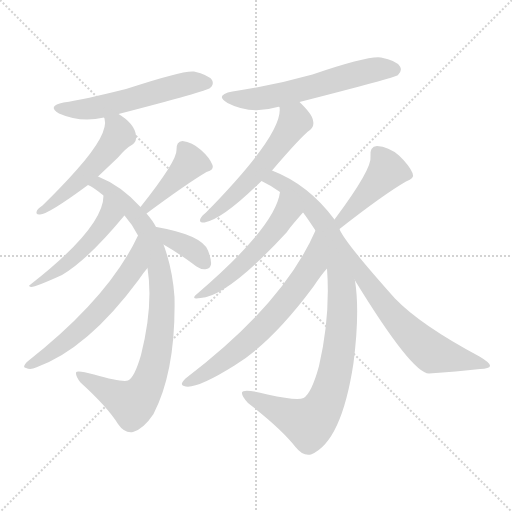
t = 0.00 s
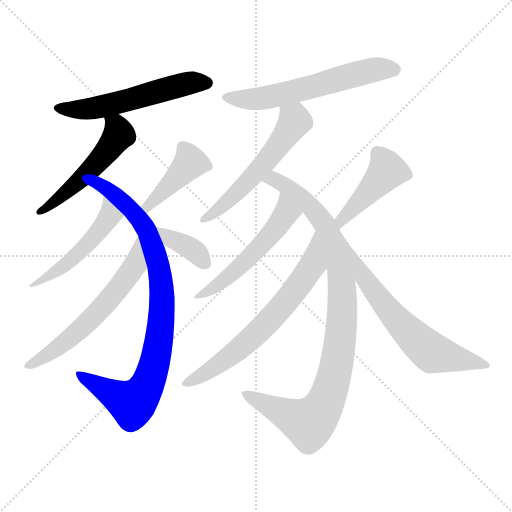
t = 2.04 s
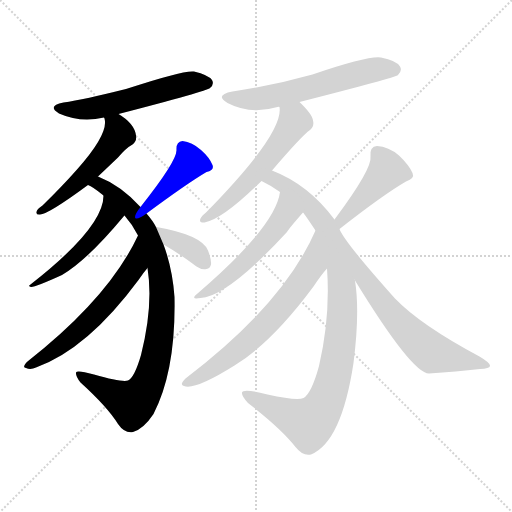
t = 4.08 s
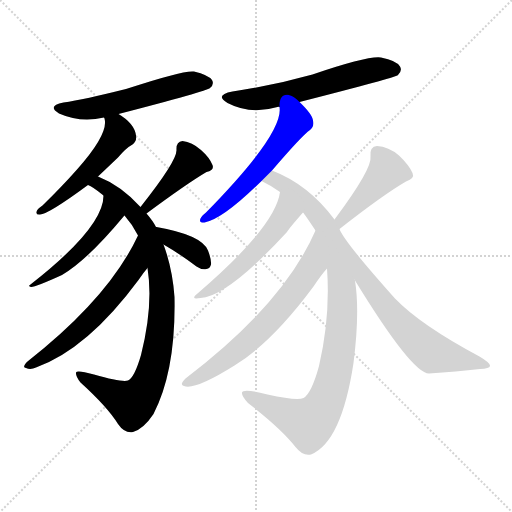
t = 6.13 s
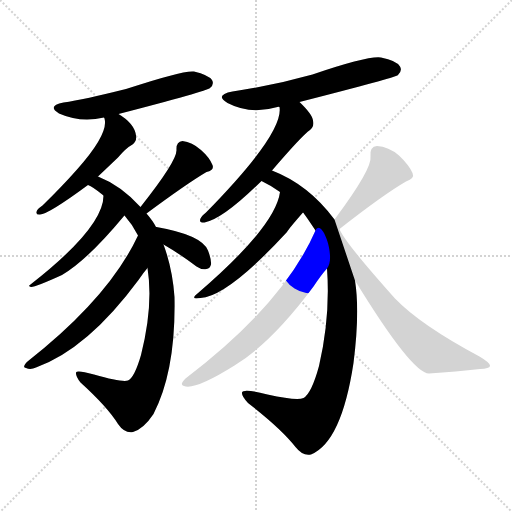
t = 8.17 s
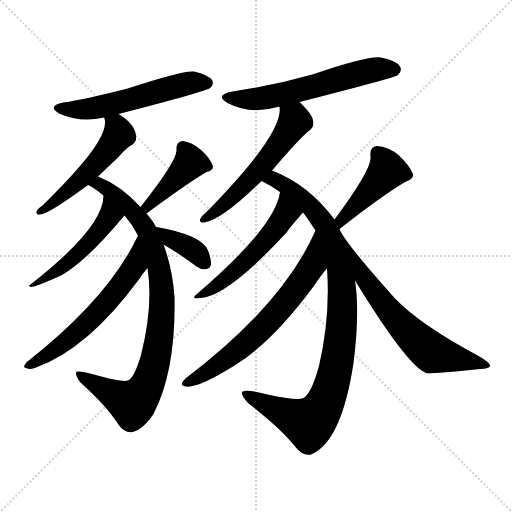
t = 10.21 s

The animated SVG that drew these frames (rendered in a browser with its animation timeline set to each time). Animation: 14 CSS @keyframes rules; one cycle of 10.21 s.

<svg version="1.1" viewBox="0 0 1024 1024" xmlns="http://www.w3.org/2000/svg">
  <g stroke="lightgray" stroke-dasharray="1,1" stroke-width="1" transform="scale(4, 4)">
    <line x1="0" y1="0" x2="256" y2="256"></line>
    <line x1="256" y1="0" x2="0" y2="256"></line>
    <line x1="128" y1="0" x2="128" y2="256"></line>
    <line x1="0" y1="128" x2="256" y2="128"></line>
  </g>
<g transform="scale(1, -1) translate(0, -900)">
   <style type="text/css">
    @keyframes keyframes0 {
      from {
       stroke: blue;
       stroke-dashoffset: 557;
       stroke-width: 128;
       }
       64% {
       animation-timing-function: step-end;
       stroke: blue;
       stroke-dashoffset: 0;
       stroke-width: 128;
       }
       to {
       stroke: black;
       stroke-width: 1024;
       }
       }
       #make-me-a-hanzi-animation-0 {
         animation: keyframes0 0.703288s both;
         animation-delay: 0.000000s;
         animation-timing-function: linear;
       }
    @keyframes keyframes1 {
      from {
       stroke: blue;
       stroke-dashoffset: 511;
       stroke-width: 128;
       }
       62% {
       animation-timing-function: step-end;
       stroke: blue;
       stroke-dashoffset: 0;
       stroke-width: 128;
       }
       to {
       stroke: black;
       stroke-width: 1024;
       }
       }
       #make-me-a-hanzi-animation-1 {
         animation: keyframes1 0.665853s both;
         animation-delay: 0.703288s;
         animation-timing-function: linear;
       }
    @keyframes keyframes2 {
      from {
       stroke: blue;
       stroke-dashoffset: 894;
       stroke-width: 128;
       }
       74% {
       animation-timing-function: step-end;
       stroke: blue;
       stroke-dashoffset: 0;
       stroke-width: 128;
       }
       to {
       stroke: black;
       stroke-width: 1024;
       }
       }
       #make-me-a-hanzi-animation-2 {
         animation: keyframes2 0.977539s both;
         animation-delay: 1.369141s;
         animation-timing-function: linear;
       }
    @keyframes keyframes3 {
      from {
       stroke: blue;
       stroke-dashoffset: 480;
       stroke-width: 128;
       }
       61% {
       animation-timing-function: step-end;
       stroke: blue;
       stroke-dashoffset: 0;
       stroke-width: 128;
       }
       to {
       stroke: black;
       stroke-width: 1024;
       }
       }
       #make-me-a-hanzi-animation-3 {
         animation: keyframes3 0.640625s both;
         animation-delay: 2.346680s;
         animation-timing-function: linear;
       }
    @keyframes keyframes4 {
      from {
       stroke: blue;
       stroke-dashoffset: 604;
       stroke-width: 128;
       }
       66% {
       animation-timing-function: step-end;
       stroke: blue;
       stroke-dashoffset: 0;
       stroke-width: 128;
       }
       to {
       stroke: black;
       stroke-width: 1024;
       }
       }
       #make-me-a-hanzi-animation-4 {
         animation: keyframes4 0.741536s both;
         animation-delay: 2.987305s;
         animation-timing-function: linear;
       }
    @keyframes keyframes5 {
      from {
       stroke: blue;
       stroke-dashoffset: 418;
       stroke-width: 128;
       }
       58% {
       animation-timing-function: step-end;
       stroke: blue;
       stroke-dashoffset: 0;
       stroke-width: 128;
       }
       to {
       stroke: black;
       stroke-width: 1024;
       }
       }
       #make-me-a-hanzi-animation-5 {
         animation: keyframes5 0.590169s both;
         animation-delay: 3.728841s;
         animation-timing-function: linear;
       }
    @keyframes keyframes6 {
      from {
       stroke: blue;
       stroke-dashoffset: 366;
       stroke-width: 128;
       }
       54% {
       animation-timing-function: step-end;
       stroke: blue;
       stroke-dashoffset: 0;
       stroke-width: 128;
       }
       to {
       stroke: black;
       stroke-width: 1024;
       }
       }
       #make-me-a-hanzi-animation-6 {
         animation: keyframes6 0.547852s both;
         animation-delay: 4.319010s;
         animation-timing-function: linear;
       }
    @keyframes keyframes7 {
      from {
       stroke: blue;
       stroke-dashoffset: 596;
       stroke-width: 128;
       }
       66% {
       animation-timing-function: step-end;
       stroke: blue;
       stroke-dashoffset: 0;
       stroke-width: 128;
       }
       to {
       stroke: black;
       stroke-width: 1024;
       }
       }
       #make-me-a-hanzi-animation-7 {
         animation: keyframes7 0.735026s both;
         animation-delay: 4.866862s;
         animation-timing-function: linear;
       }
    @keyframes keyframes8 {
      from {
       stroke: blue;
       stroke-dashoffset: 558;
       stroke-width: 128;
       }
       64% {
       animation-timing-function: step-end;
       stroke: blue;
       stroke-dashoffset: 0;
       stroke-width: 128;
       }
       to {
       stroke: black;
       stroke-width: 1024;
       }
       }
       #make-me-a-hanzi-animation-8 {
         animation: keyframes8 0.704102s both;
         animation-delay: 5.601888s;
         animation-timing-function: linear;
       }
    @keyframes keyframes9 {
      from {
       stroke: blue;
       stroke-dashoffset: 965;
       stroke-width: 128;
       }
       76% {
       animation-timing-function: step-end;
       stroke: blue;
       stroke-dashoffset: 0;
       stroke-width: 128;
       }
       to {
       stroke: black;
       stroke-width: 1024;
       }
       }
       #make-me-a-hanzi-animation-9 {
         animation: keyframes9 1.035319s both;
         animation-delay: 6.305990s;
         animation-timing-function: linear;
       }
    @keyframes keyframes10 {
      from {
       stroke: blue;
       stroke-dashoffset: 528;
       stroke-width: 128;
       }
       63% {
       animation-timing-function: step-end;
       stroke: blue;
       stroke-dashoffset: 0;
       stroke-width: 128;
       }
       to {
       stroke: black;
       stroke-width: 1024;
       }
       }
       #make-me-a-hanzi-animation-10 {
         animation: keyframes10 0.679688s both;
         animation-delay: 7.341309s;
         animation-timing-function: linear;
       }
    @keyframes keyframes11 {
      from {
       stroke: blue;
       stroke-dashoffset: 666;
       stroke-width: 128;
       }
       68% {
       animation-timing-function: step-end;
       stroke: blue;
       stroke-dashoffset: 0;
       stroke-width: 128;
       }
       to {
       stroke: black;
       stroke-width: 1024;
       }
       }
       #make-me-a-hanzi-animation-11 {
         animation: keyframes11 0.791992s both;
         animation-delay: 8.020996s;
         animation-timing-function: linear;
       }
    @keyframes keyframes12 {
      from {
       stroke: blue;
       stroke-dashoffset: 439;
       stroke-width: 128;
       }
       59% {
       animation-timing-function: step-end;
       stroke: blue;
       stroke-dashoffset: 0;
       stroke-width: 128;
       }
       to {
       stroke: black;
       stroke-width: 1024;
       }
       }
       #make-me-a-hanzi-animation-12 {
         animation: keyframes12 0.607259s both;
         animation-delay: 8.812988s;
         animation-timing-function: linear;
       }
    @keyframes keyframes13 {
      from {
       stroke: blue;
       stroke-dashoffset: 664;
       stroke-width: 128;
       }
       68% {
       animation-timing-function: step-end;
       stroke: blue;
       stroke-dashoffset: 0;
       stroke-width: 128;
       }
       to {
       stroke: black;
       stroke-width: 1024;
       }
       }
       #make-me-a-hanzi-animation-13 {
         animation: keyframes13 0.790365s both;
         animation-delay: 9.420247s;
         animation-timing-function: linear;
       }
</style>
<path d="M 237.0 672.0 Q 415.0 718.0 420.0 724.0 Q 429.0 731.0 424.0 740.0 Q 417.0 750.0 388.0 757.0 Q 367.0 760.0 252.0 722.0 Q 168.0 701.0 127.0 695.0 Q 93.0 688.0 118.0 673.0 Q 161.0 654.0 208.0 665.0 L 237.0 672.0 Z" fill="lightgray"></path> 
<path d="M 196.0 547.0 Q 215.0 565.0 236.0 585.0 Q 252.0 604.0 265.0 611.0 Q 274.0 618.0 272.0 629.0 Q 269.0 653.0 237.0 672.0 C 212.0 688.0 201.0 694.0 208.0 665.0 L 209.0 663.0 Q 218.0 633.0 154.0 561.0 Q 124.0 527.0 85.0 489.0 Q 76.0 483.0 74.0 479.0 Q 70.0 470.0 80.0 471.0 Q 96.0 471.0 176.0 530.0 L 196.0 547.0 Z" fill="lightgray"></path> 
<path d="M 312.0 446.0 Q 306.0 458.0 293.0 473.0 L 281.0 486.0 Q 242.0 529.0 196.0 547.0 C 169.0 559.0 150.0 545.0 176.0 530.0 Q 185.0 527.0 207.0 509.0 L 249.0 469.0 Q 265.0 451.0 276.0 429.0 L 295.0 364.0 Q 307.0 289.0 282.0 190.0 Q 269.0 145.0 256.0 139.0 Q 244.0 135.0 188.0 151.0 Q 154.0 160.0 152.0 155.0 Q 151.0 148.0 161.0 135.0 Q 215.0 86.0 236.0 52.0 Q 249.0 33.0 266.0 36.0 Q 287.0 42.0 307.0 72.0 Q 352.0 159.0 349.0 306.0 Q 345.0 363.0 327.0 411.0 L 312.0 446.0 Z" fill="lightgray"></path> 
<path d="M 207.0 509.0 Q 207.0 445.0 61.0 331.0 Q 55.0 328.0 62.0 326.0 Q 69.0 325.0 124.0 350.0 Q 175.0 380.0 248.0 468.0 Q 248.0 469.0 249.0 469.0 C 269.0 492.0 209.0 539.0 207.0 509.0 Z" fill="lightgray"></path> 
<path d="M 276.0 429.0 Q 218.0 305.0 55.0 177.0 Q 43.0 165.0 52.0 164.0 Q 61.0 160.0 72.0 165.0 Q 175.0 202.0 277.0 340.0 Q 287.0 355.0 295.0 364.0 C 314.0 387.0 289.0 456.0 276.0 429.0 Z" fill="lightgray"></path> 
<path d="M 293.0 473.0 Q 374.0 533.0 413.0 556.0 Q 429.0 560.0 425.0 570.0 Q 419.0 585.0 402.0 600.0 Q 384.0 616.0 365.0 618.0 Q 352.0 617.0 353.0 600.0 Q 354.0 578.0 281.0 486.0 C 262.0 462.0 269.0 455.0 293.0 473.0 Z" fill="lightgray"></path> 
<path d="M 327.0 411.0 Q 360.0 392.0 393.0 367.0 Q 403.0 360.0 413.0 362.0 Q 420.0 363.0 422.0 371.0 Q 423.0 381.0 416.0 399.0 Q 404.0 430.0 313.0 446.0 L 312.0 446.0 C 282.0 450.0 301.0 426.0 327.0 411.0 Z" fill="lightgray"></path> 
<path d="M 599.0 696.0 Q 791.0 745.0 796.0 750.0 Q 805.0 759.0 800.0 767.0 Q 793.0 779.0 762.0 785.0 Q 737.0 789.0 625.0 751.0 Q 547.0 729.0 465.0 717.0 Q 428.0 710.0 455.0 694.0 Q 501.0 670.0 555.0 686.0 Q 556.0 687.0 559.0 686.0 L 599.0 696.0 Z" fill="lightgray"></path> 
<path d="M 544.0 559.0 Q 604.0 629.0 620.0 640.0 Q 629.0 647.0 626.0 659.0 Q 625.0 671.0 599.0 696.0 C 578.0 717.0 558.0 716.0 559.0 686.0 Q 568.0 634.0 412.0 475.0 Q 403.0 468.0 401.0 463.0 Q 397.0 454.0 409.0 455.0 Q 445.0 461.0 523.0 538.0 L 544.0 559.0 Z" fill="lightgray"></path> 
<path d="M 669.0 461.0 Q 617.0 531.0 544.0 559.0 C 516.0 571.0 497.0 552.0 523.0 538.0 Q 542.0 529.0 560.0 516.0 L 606.0 475.0 Q 609.0 472.0 631.0 439.0 L 654.0 363.0 Q 661.0 267.0 638.0 168.0 Q 623.0 113.0 607.0 104.0 Q 594.0 98.0 535.0 111.0 Q 486.0 124.0 484.0 115.0 Q 483.0 108.0 496.0 94.0 Q 563.0 42.0 591.0 6.0 Q 606.0 -13.0 622.0 -9.0 Q 683.0 16.0 707.0 174.0 Q 720.0 276.0 710.0 339.0 L 669.0 461.0 Z" fill="lightgray"></path> 
<path d="M 560.0 516.0 Q 551.0 447.0 395.0 313.0 Q 379.0 300.0 401.0 304.0 Q 456.0 308.0 574.0 436.0 Q 577.0 442.0 606.0 475.0 C 626.0 498.0 566.0 545.0 560.0 516.0 Z" fill="lightgray"></path> 
<path d="M 631.0 439.0 Q 567.0 292.0 371.0 143.0 Q 358.0 130.0 368.0 128.0 Q 389.0 119.0 469.0 169.0 Q 544.0 215.0 627.0 327.0 Q 643.0 351.0 654.0 363.0 C 673.0 386.0 643.0 466.0 631.0 439.0 Z" fill="lightgray"></path> 
<path d="M 679.0 442.0 Q 767.0 511.0 812.0 537.0 Q 830.0 543.0 825.0 554.0 Q 818.0 570.0 798.0 589.0 Q 777.0 607.0 754.0 608.0 Q 739.0 607.0 741.0 587.0 Q 745.0 563.0 669.0 461.0 C 651.0 437.0 655.0 424.0 679.0 442.0 Z" fill="lightgray"></path> 
<path d="M 710.0 339.0 Q 824.0 153.0 858.0 153.0 Q 913.0 157.0 960.0 162.0 Q 979.0 163.0 980.0 168.0 Q 981.0 174.0 959.0 187.0 Q 841.0 250.0 790.0 303.0 Q 688.0 417.0 679.0 442.0 C 665.0 469.0 615.0 492.0 710.0 339.0 Z" fill="lightgray"></path> 
      <clipPath id="make-me-a-hanzi-clip-0">
      <path d="M 237.0 672.0 Q 415.0 718.0 420.0 724.0 Q 429.0 731.0 424.0 740.0 Q 417.0 750.0 388.0 757.0 Q 367.0 760.0 252.0 722.0 Q 168.0 701.0 127.0 695.0 Q 93.0 688.0 118.0 673.0 Q 161.0 654.0 208.0 665.0 L 237.0 672.0 Z" fill="lightgray"></path>
      </clipPath>
      <path clip-path="url(#make-me-a-hanzi-clip-0)" d="M 120.0 685.0 L 183.0 683.0 L 384.0 735.0 L 414.0 734.0 " fill="none" id="make-me-a-hanzi-animation-0" stroke-dasharray="429 858" stroke-linecap="round"></path>

      <clipPath id="make-me-a-hanzi-clip-1">
      <path d="M 196.0 547.0 Q 215.0 565.0 236.0 585.0 Q 252.0 604.0 265.0 611.0 Q 274.0 618.0 272.0 629.0 Q 269.0 653.0 237.0 672.0 C 212.0 688.0 201.0 694.0 208.0 665.0 L 209.0 663.0 Q 218.0 633.0 154.0 561.0 Q 124.0 527.0 85.0 489.0 Q 76.0 483.0 74.0 479.0 Q 70.0 470.0 80.0 471.0 Q 96.0 471.0 176.0 530.0 L 196.0 547.0 Z" fill="lightgray"></path>
      </clipPath>
      <path clip-path="url(#make-me-a-hanzi-clip-1)" d="M 218.0 660.0 L 237.0 637.0 L 222.0 608.0 L 141.0 521.0 L 81.0 478.0 " fill="none" id="make-me-a-hanzi-animation-1" stroke-dasharray="383 766" stroke-linecap="round"></path>

      <clipPath id="make-me-a-hanzi-clip-2">
      <path d="M 312.0 446.0 Q 306.0 458.0 293.0 473.0 L 281.0 486.0 Q 242.0 529.0 196.0 547.0 C 169.0 559.0 150.0 545.0 176.0 530.0 Q 185.0 527.0 207.0 509.0 L 249.0 469.0 Q 265.0 451.0 276.0 429.0 L 295.0 364.0 Q 307.0 289.0 282.0 190.0 Q 269.0 145.0 256.0 139.0 Q 244.0 135.0 188.0 151.0 Q 154.0 160.0 152.0 155.0 Q 151.0 148.0 161.0 135.0 Q 215.0 86.0 236.0 52.0 Q 249.0 33.0 266.0 36.0 Q 287.0 42.0 307.0 72.0 Q 352.0 159.0 349.0 306.0 Q 345.0 363.0 327.0 411.0 L 312.0 446.0 Z" fill="lightgray"></path>
      </clipPath>
      <path clip-path="url(#make-me-a-hanzi-clip-2)" d="M 182.0 533.0 L 198.0 532.0 L 242.0 501.0 L 293.0 440.0 L 320.0 356.0 L 323.0 260.0 L 302.0 150.0 L 284.0 113.0 L 265.0 93.0 L 156.0 151.0 " fill="none" id="make-me-a-hanzi-animation-2" stroke-dasharray="766 1532" stroke-linecap="round"></path>

      <clipPath id="make-me-a-hanzi-clip-3">
      <path d="M 207.0 509.0 Q 207.0 445.0 61.0 331.0 Q 55.0 328.0 62.0 326.0 Q 69.0 325.0 124.0 350.0 Q 175.0 380.0 248.0 468.0 Q 248.0 469.0 249.0 469.0 C 269.0 492.0 209.0 539.0 207.0 509.0 Z" fill="lightgray"></path>
      </clipPath>
      <path clip-path="url(#make-me-a-hanzi-clip-3)" d="M 249.0 469.0 L 69.0 335.0 " fill="none" id="make-me-a-hanzi-animation-3" stroke-dasharray="352 704" stroke-linecap="round"></path>

      <clipPath id="make-me-a-hanzi-clip-4">
      <path d="M 276.0 429.0 Q 218.0 305.0 55.0 177.0 Q 43.0 165.0 52.0 164.0 Q 61.0 160.0 72.0 165.0 Q 175.0 202.0 277.0 340.0 Q 287.0 355.0 295.0 364.0 C 314.0 387.0 289.0 456.0 276.0 429.0 Z" fill="lightgray"></path>
      </clipPath>
      <path clip-path="url(#make-me-a-hanzi-clip-4)" d="M 276.0 422.0 L 270.0 369.0 L 207.0 288.0 L 129.0 214.0 L 58.0 169.0 " fill="none" id="make-me-a-hanzi-animation-4" stroke-dasharray="476 952" stroke-linecap="round"></path>

      <clipPath id="make-me-a-hanzi-clip-5">
      <path d="M 293.0 473.0 Q 374.0 533.0 413.0 556.0 Q 429.0 560.0 425.0 570.0 Q 419.0 585.0 402.0 600.0 Q 384.0 616.0 365.0 618.0 Q 352.0 617.0 353.0 600.0 Q 354.0 578.0 281.0 486.0 C 262.0 462.0 269.0 455.0 293.0 473.0 Z" fill="lightgray"></path>
      </clipPath>
      <path clip-path="url(#make-me-a-hanzi-clip-5)" d="M 414.0 567.0 L 381.0 575.0 L 310.0 499.0 L 296.0 491.0 L 298.0 483.0 " fill="none" id="make-me-a-hanzi-animation-5" stroke-dasharray="290 580" stroke-linecap="round"></path>

      <clipPath id="make-me-a-hanzi-clip-6">
      <path d="M 327.0 411.0 Q 360.0 392.0 393.0 367.0 Q 403.0 360.0 413.0 362.0 Q 420.0 363.0 422.0 371.0 Q 423.0 381.0 416.0 399.0 Q 404.0 430.0 313.0 446.0 L 312.0 446.0 C 282.0 450.0 301.0 426.0 327.0 411.0 Z" fill="lightgray"></path>
      </clipPath>
      <path clip-path="url(#make-me-a-hanzi-clip-6)" d="M 324.0 443.0 L 328.0 432.0 L 380.0 404.0 L 408.0 376.0 " fill="none" id="make-me-a-hanzi-animation-6" stroke-dasharray="238 476" stroke-linecap="round"></path>

      <clipPath id="make-me-a-hanzi-clip-7">
      <path d="M 599.0 696.0 Q 791.0 745.0 796.0 750.0 Q 805.0 759.0 800.0 767.0 Q 793.0 779.0 762.0 785.0 Q 737.0 789.0 625.0 751.0 Q 547.0 729.0 465.0 717.0 Q 428.0 710.0 455.0 694.0 Q 501.0 670.0 555.0 686.0 Q 556.0 687.0 559.0 686.0 L 599.0 696.0 Z" fill="lightgray"></path>
      </clipPath>
      <path clip-path="url(#make-me-a-hanzi-clip-7)" d="M 457.0 707.0 L 480.0 701.0 L 517.0 702.0 L 608.0 720.0 L 745.0 760.0 L 789.0 760.0 " fill="none" id="make-me-a-hanzi-animation-7" stroke-dasharray="468 936" stroke-linecap="round"></path>

      <clipPath id="make-me-a-hanzi-clip-8">
      <path d="M 544.0 559.0 Q 604.0 629.0 620.0 640.0 Q 629.0 647.0 626.0 659.0 Q 625.0 671.0 599.0 696.0 C 578.0 717.0 558.0 716.0 559.0 686.0 Q 568.0 634.0 412.0 475.0 Q 403.0 468.0 401.0 463.0 Q 397.0 454.0 409.0 455.0 Q 445.0 461.0 523.0 538.0 L 544.0 559.0 Z" fill="lightgray"></path>
      </clipPath>
      <path clip-path="url(#make-me-a-hanzi-clip-8)" d="M 567.0 683.0 L 589.0 656.0 L 551.0 600.0 L 460.0 500.0 L 408.0 462.0 " fill="none" id="make-me-a-hanzi-animation-8" stroke-dasharray="430 860" stroke-linecap="round"></path>

      <clipPath id="make-me-a-hanzi-clip-9">
      <path d="M 669.0 461.0 Q 617.0 531.0 544.0 559.0 C 516.0 571.0 497.0 552.0 523.0 538.0 Q 542.0 529.0 560.0 516.0 L 606.0 475.0 Q 609.0 472.0 631.0 439.0 L 654.0 363.0 Q 661.0 267.0 638.0 168.0 Q 623.0 113.0 607.0 104.0 Q 594.0 98.0 535.0 111.0 Q 486.0 124.0 484.0 115.0 Q 483.0 108.0 496.0 94.0 Q 563.0 42.0 591.0 6.0 Q 606.0 -13.0 622.0 -9.0 Q 683.0 16.0 707.0 174.0 Q 720.0 276.0 710.0 339.0 L 669.0 461.0 Z" fill="lightgray"></path>
      </clipPath>
      <path clip-path="url(#make-me-a-hanzi-clip-9)" d="M 532.0 540.0 L 549.0 540.0 L 572.0 529.0 L 618.0 491.0 L 651.0 448.0 L 683.0 337.0 L 681.0 221.0 L 662.0 126.0 L 642.0 79.0 L 625.0 59.0 L 604.0 58.0 L 490.0 112.0 " fill="none" id="make-me-a-hanzi-animation-9" stroke-dasharray="837 1674" stroke-linecap="round"></path>

      <clipPath id="make-me-a-hanzi-clip-10">
      <path d="M 560.0 516.0 Q 551.0 447.0 395.0 313.0 Q 379.0 300.0 401.0 304.0 Q 456.0 308.0 574.0 436.0 Q 577.0 442.0 606.0 475.0 C 626.0 498.0 566.0 545.0 560.0 516.0 Z" fill="lightgray"></path>
      </clipPath>
      <path clip-path="url(#make-me-a-hanzi-clip-10)" d="M 566.0 511.0 L 570.0 470.0 L 536.0 423.0 L 457.0 346.0 L 404.0 312.0 " fill="none" id="make-me-a-hanzi-animation-10" stroke-dasharray="400 800" stroke-linecap="round"></path>

      <clipPath id="make-me-a-hanzi-clip-11">
      <path d="M 631.0 439.0 Q 567.0 292.0 371.0 143.0 Q 358.0 130.0 368.0 128.0 Q 389.0 119.0 469.0 169.0 Q 544.0 215.0 627.0 327.0 Q 643.0 351.0 654.0 363.0 C 673.0 386.0 643.0 466.0 631.0 439.0 Z" fill="lightgray"></path>
      </clipPath>
      <path clip-path="url(#make-me-a-hanzi-clip-11)" d="M 633.0 431.0 L 621.0 363.0 L 556.0 278.0 L 449.0 178.0 L 373.0 135.0 " fill="none" id="make-me-a-hanzi-animation-11" stroke-dasharray="538 1076" stroke-linecap="round"></path>

      <clipPath id="make-me-a-hanzi-clip-12">
      <path d="M 679.0 442.0 Q 767.0 511.0 812.0 537.0 Q 830.0 543.0 825.0 554.0 Q 818.0 570.0 798.0 589.0 Q 777.0 607.0 754.0 608.0 Q 739.0 607.0 741.0 587.0 Q 745.0 563.0 669.0 461.0 C 651.0 437.0 655.0 424.0 679.0 442.0 Z" fill="lightgray"></path>
      </clipPath>
      <path clip-path="url(#make-me-a-hanzi-clip-12)" d="M 813.0 550.0 L 773.0 557.0 L 683.0 462.0 L 685.0 451.0 " fill="none" id="make-me-a-hanzi-animation-12" stroke-dasharray="311 622" stroke-linecap="round"></path>

      <clipPath id="make-me-a-hanzi-clip-13">
      <path d="M 710.0 339.0 Q 824.0 153.0 858.0 153.0 Q 913.0 157.0 960.0 162.0 Q 979.0 163.0 980.0 168.0 Q 981.0 174.0 959.0 187.0 Q 841.0 250.0 790.0 303.0 Q 688.0 417.0 679.0 442.0 C 665.0 469.0 615.0 492.0 710.0 339.0 Z" fill="lightgray"></path>
      </clipPath>
      <path clip-path="url(#make-me-a-hanzi-clip-13)" d="M 684.0 426.0 L 732.0 336.0 L 779.0 276.0 L 842.0 212.0 L 865.0 195.0 L 974.0 170.0 " fill="none" id="make-me-a-hanzi-animation-13" stroke-dasharray="536 1072" stroke-linecap="round"></path>

</g>
</svg>
